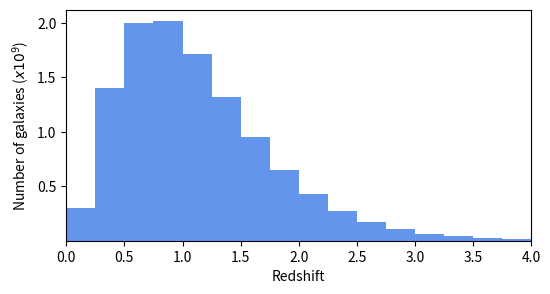
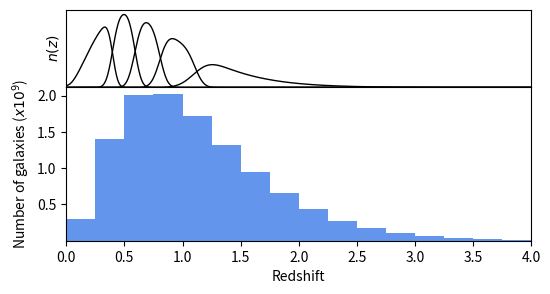
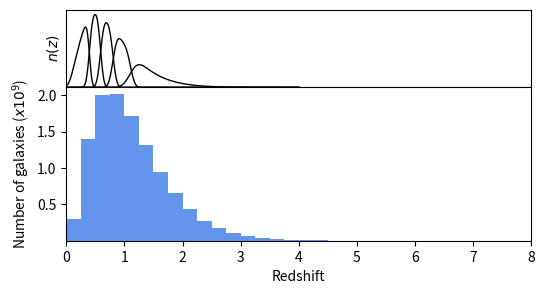
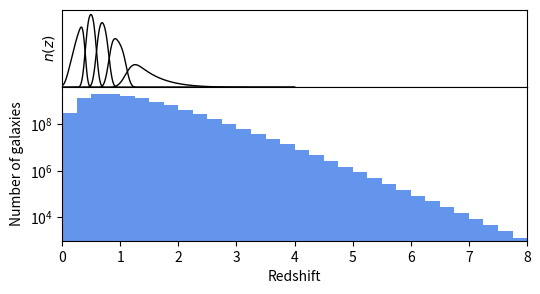
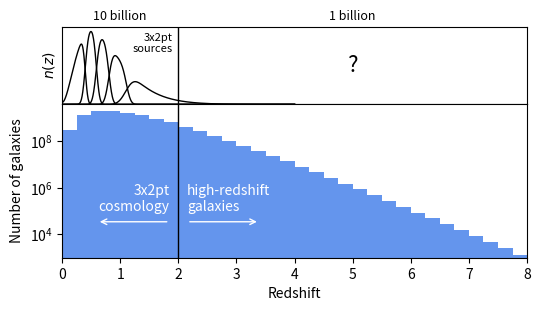
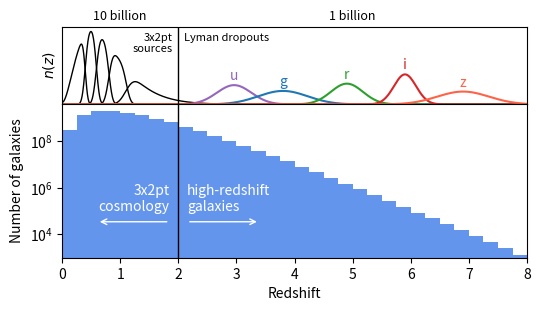

Recreate these plots in Python, in order.
import numpy as np
import matplotlib.pyplot as plt
import matplotlib.transforms as transforms
from scipy.ndimage import gaussian_filter

def nz(z, i):
    z0 = 0.0417 * i - 0.744
    n = 1 / (2 * z0) * (z / z0)**2 * np.exp(-z/z0)
    n /= np.sum(n)
    return n

def plot_gaussian(ax, x, mu, sig, name, color):
    # calculate the Gaussian
    gaussian = np.exp(-(x - mu)**2 / (2 * sig**2)) / np.sqrt(2 * np.pi * sig**2)

    # plot the Gaussian
    ax.plot(x, gaussian, c=color)

    # label the Gaussian
    ax.text(mu, gaussian.max() + 0.15, name, ha="center", va="bottom", color=color)


def plot_distributions(
        highz=False,
        log=False,
        wl_sources=False,
        lya_dropouts=False,
        barrier=False,
    ):
    # 20 year 5-sigma limiting i magnitude
    i20 = 26.87

    # total number of galaxies in the sample
    Ntot = 11.5e9

    # create the figure
    figsize = (6, 3)
    dpi = 500
    if wl_sources or lya_dropouts:
        fig, axes = plt.subplot_mosaic(
            """
            A
            A
            B
            B
            B
            B
            """,
            figsize=figsize, 
            dpi=dpi,
        )
    else:
        fig, axes = plt.subplot_mosaic(
            """
            B
            B
            B
            B
            """,
            figsize=figsize, 
            dpi=dpi,
        )

    # some label settings
    if not log:
        ylabel = "Number of galaxies ($x10^9$)"
        scale = 1e9
    else:
        ylabel = "Number of galaxies"
        scale = 1

    # plot the redshift histogram
    ax = axes["B"]
    zmin = 0
    zmax = 8 if highz else 4
    dz = 0.25
    zbins = np.arange(zmin, zmax + dz, dz)
    z = (zbins[:-1] + zbins[1:]) / 2
    Nz = Ntot * nz(z, i20)
    ax.hist(z, weights=Nz/scale, bins=zbins, log=log, color="cornflowerblue")

    # axis settings
    ax.set(
        xlim=(zmin, zmax), 
        ylim=(1e3/scale, None), 
        xlabel="Redshift", 
        ylabel=ylabel,
    )

    # plot the distributions on top
    if wl_sources or lya_dropouts:
        ax = axes["A"]

        # axis settings
        ax.set(
            xticks=[], yticks=[], ylabel="$n(z)$", xlim=(zmin, zmax), ylim=(0.05, 5.4)
        )
        plt.subplots_adjust(hspace=0)

    # plot the Y1 source distributions
    if wl_sources:
        # calculate n(z) on a fine grid
        zfine = np.linspace(0, 4, 1000)
        nzfine = nz(zfine, 24.1)

        # separate redshift range into bins with equal numbers of galaxies
        nbins = 5
        bin_idx = np.abs(
            nzfine.cumsum()[None, :] - np.linspace(0, 1, nbins + 1)[:, None]
        ).argmin(axis=1)

        # loop over the source
        for i in range(nbins):
            # get the true n(z) for the bin
            nzbin = nzfine.copy()
            nzbin[:bin_idx[i]] = nzbin[bin_idx[i+1]:] = 0

            # calculate the photo-z error for the bin
            zmean = zfine[nzbin > 0].mean()
            sigma = 0.03 * (1 + zmean) / (zfine[1] - zfine[0])

            # convolve the true distribution with the Gaussian error
            nzbin = gaussian_filter(nzbin, sigma)

            # normalize n(z) for the bin
            nzbin /= np.trapz(nzbin, zfine)

            # plot the distribution
            ax.plot(zfine, nzbin, c="k", lw=1)

    # plot the expected distribution of Lyman Dropouts
    if lya_dropouts:
        # create a redshift range that covers all the dropouts
        zfine = np.linspace(0, 8, 1000)

        # plot the u band dropouts
        u_mu = 2.96
        u_FWHM = 0.7
        plot_gaussian(ax, zfine, u_mu, u_FWHM / 2.355, "u", "C4")

        # plot the g band dropouts
        g_mu = 3.8
        g_FWHM = 4.3 - 3.3
        plot_gaussian(ax, zfine, g_mu, g_FWHM / 2.355, "g", "C0")

        # plot the r band dropouts
        r_mu = 4.9
        r_FWHM = 5.15 - 4.5
        plot_gaussian(ax, zfine, r_mu, r_FWHM / 2.355, "r", "C2")

        # plot the i band dropouts
        i_mu = 5.9
        i_FWHM = 6.15 - 5.7
        plot_gaussian(ax, zfine, i_mu, i_FWHM / 2.355, "i", "C3")

        # plot the z band dropouts
        z_mu = 6.9
        z_FWHM = 7.5 - 6.45
        plot_gaussian(ax, zfine, z_mu, z_FWHM / 2.355, "z", "tomato")

    if barrier:
        # put the barrier and text on the bottom panel
        ax = axes["B"]
        ax.axvline(2, c="k", lw=1)
        if log:
            ax.text(1.85, 1e5, "3x2pt\ncosmology", ha="right", color="w")
            ax.annotate(
                "",
                xy=(0.6, 0.35e5),
                xytext=(1.85, 0.35e5),
                arrowprops=dict(arrowstyle="->", color="w"),
            )

            ax.text(2.15, 1e5, "high-redshift\ngalaxies", ha="left", color="w")
            ax.annotate(
                "",
                xy=(3.4, 0.35e5),
                xytext=(2.15, 0.35e5),
                arrowprops=dict(arrowstyle="->", color="w"),
            )

        # put the barrier and text on the top panel
        if wl_sources or lya_dropouts:
            ax = axes["A"]
            ax.axvline(2, c="k", lw=1)
        if wl_sources:
            ax.text(1.9, 5, "3x2pt\nsources", ha="right", va="top", fontsize=8)
        if lya_dropouts:
            ax.text(2.1, 5, "Lyman dropouts", ha="left", va="top", fontsize=8)

        # print the number of galaxies above the panels
        trans = transforms.blended_transform_factory(ax.transData, ax.transAxes)
        ax.text(
            1,
            1.05,
            "10 billion",
            fontsize=9,
            transform=trans,
            ha="center",
            va="bottom",
        )
        ax.text(
            (2+zmax)/2, 1.05,
            "1 billion",
            fontsize=9,
            transform=trans,
            ha="center",
            va="bottom",
        )

        # if we didn't plot the Lyman Dropouts, print a question mark
        if not lya_dropouts:
            ax.text(
                (2+zmax)/2,
                0.5,
                "?",
                fontsize=16,
                transform=trans,
                ha="center",
                va="center",
            )

plot_distributions(highz=False, log=False, wl_sources=False, lya_dropouts=False, barrier=False)

plot_distributions(highz=False, log=False, wl_sources=True, lya_dropouts=False, barrier=False)

plot_distributions(highz=True, log=False, wl_sources=True, lya_dropouts=False, barrier=False)

plot_distributions(highz=True, log=True, wl_sources=True, lya_dropouts=False, barrier=False)

plot_distributions(highz=True, log=True, wl_sources=True, lya_dropouts=False, barrier=True)

plot_distributions(highz=True, log=True, wl_sources=True, lya_dropouts=True, barrier=True)

